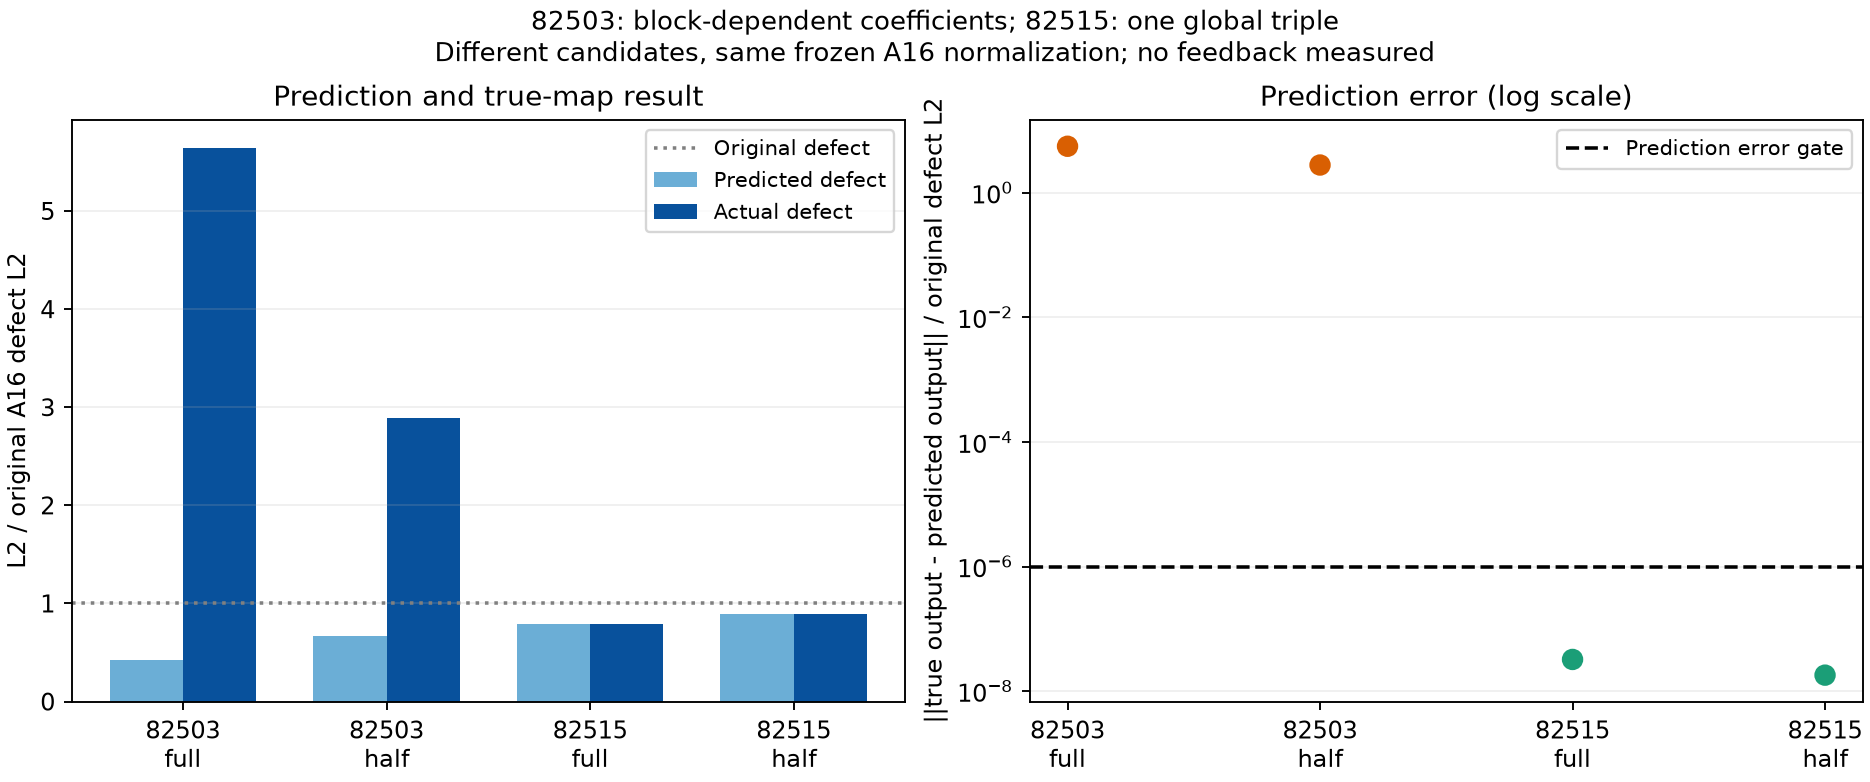

Values plotted in this chart, from the file beside it:
job, amplitude, predicted_l2, actual_l2, prediction_error_l2
82503, full, 0.4224, 5.647, 5.594
82503, half, 0.6688, 2.894, 2.797
82515, full, 0.7954, 0.7954, 3.23708385135141e-08
82515, half, 0.8957, 0.8957, 1.8122849563522067e-08
